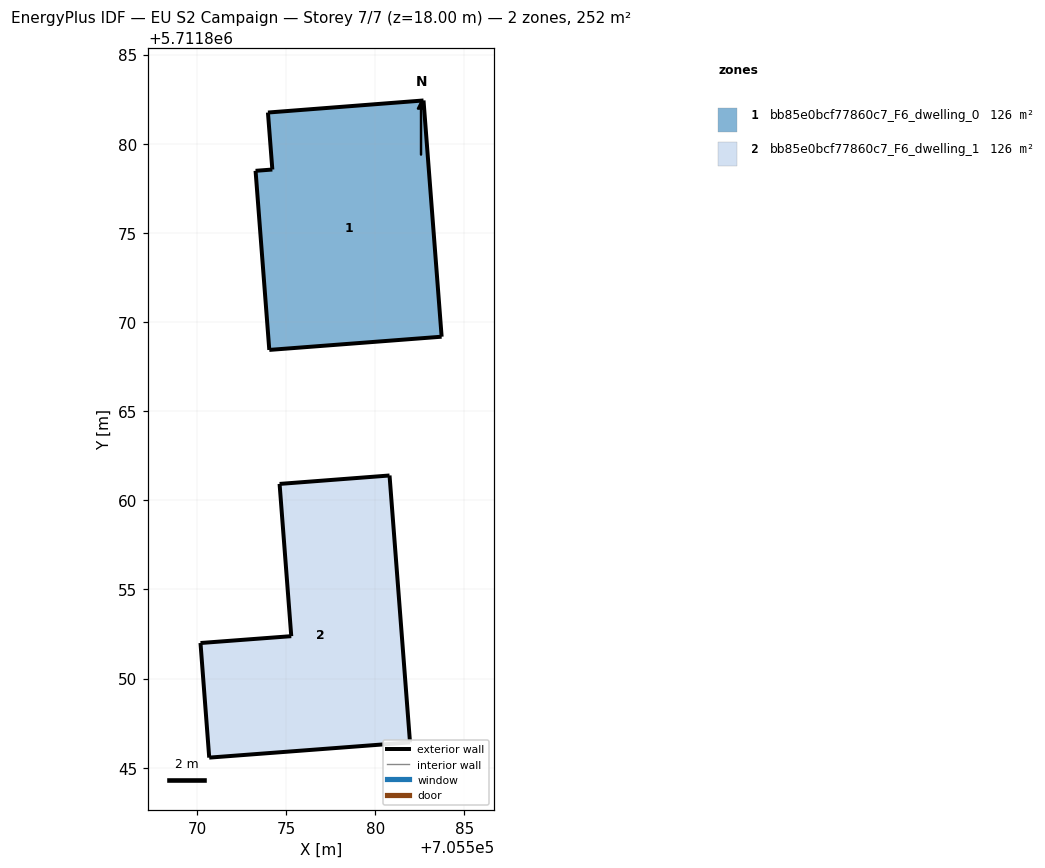
=== STOREY PLAN SPEC (per zone: floor XY polygon, exterior-wall plan segments, windows/doors) ===
zone 1: bb85e0bcf77860c7_F6_dwelling_0  (125.8 m²)
  floor: (705583.72, 5711869.18) (705582.70, 5711882.43) (705573.98, 5711881.75) (705574.22, 5711878.55) (705573.28, 5711878.48) (705574.05, 5711868.44)
  exterior wall: (705574.22, 5711878.55) – (705573.98, 5711881.75)  [3.2 m]
  exterior wall: (705573.98, 5711881.75) – (705582.70, 5711882.43)  [8.8 m]
  exterior wall: (705582.70, 5711882.43) – (705583.72, 5711869.18)  [13.3 m]
  exterior wall: (705583.72, 5711869.18) – (705574.05, 5711868.44)  [9.7 m]
  exterior wall: (705574.05, 5711868.44) – (705573.28, 5711878.48)  [10.1 m]
  exterior wall: (705573.28, 5711878.48) – (705574.22, 5711878.55)  [0.9 m]
zone 2: bb85e0bcf77860c7_F6_dwelling_1  (125.8 m²)
  floor: (705581.94, 5711846.42) (705580.80, 5711861.39) (705574.63, 5711860.92) (705575.28, 5711852.38) (705570.19, 5711852.00) (705570.68, 5711845.57)
  exterior wall: (705570.68, 5711845.57) – (705570.19, 5711852.00)  [6.4 m]
  exterior wall: (705570.19, 5711852.00) – (705575.29, 5711852.38)  [5.1 m]
  exterior wall: (705575.29, 5711852.38) – (705574.63, 5711860.92)  [8.6 m]
  exterior wall: (705574.63, 5711860.92) – (705580.80, 5711861.39)  [6.2 m]
  exterior wall: (705580.80, 5711861.39) – (705581.94, 5711846.42)  [15.0 m]
  exterior wall: (705581.94, 5711846.42) – (705570.68, 5711845.57)  [11.3 m]

=== DERIVED (storey summary) ===
Building: EU S2 Campaign
Storey: 7 of 7  (floor level z = 18.00 m)
Storey gross floor area: 251.5 m²
Zones on this storey: 2
  - bb85e0bcf77860c7_F6_dwelling_0: floor 125.8 m²; exterior wall 46.0 m (137.9 m²); WWR 0.0%
  - bb85e0bcf77860c7_F6_dwelling_1: floor 125.8 m²; exterior wall 52.6 m (157.8 m²); WWR 0.0%
Zone adjacency: (none detected)